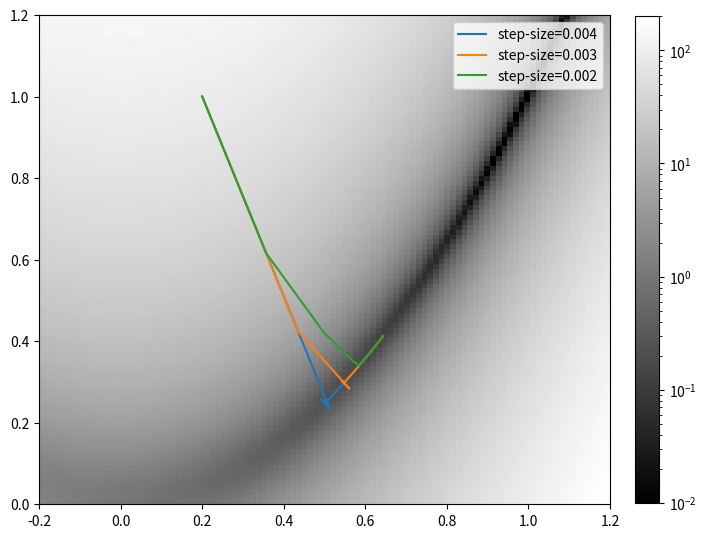

Write Python code to recreate this figure.
import numpy
from matplotlib import pyplot as plt
import matplotlib.colors
from random import random


# This script illustrates the different behaviours of the gradient descent (GD) method when finding the minima of 
# Rosenbrock's Banana Function,
# 𝑓(𝑥,𝑦)≡(1−𝑥)2+100(𝑦−𝑥2)2 .


# banana function

def f(r):
    '''Function to be minimised'''
    x, y = r

    return (1-x)**2 + 100*(y-x**2)**2

# analytical derivative of banana function

def grad(r):
    '''Calculate gradient of banana function at coordinates r = (x,y)'''
    x, y = r
    
    output = (-2*(1-x)-400*x*(y-x**2) , 200*(y-x**2))
    return numpy.array(output)


# Gradient descent algorithm, returns an array of the coordinates of the trajectory of the gradient descent method

def gradientDescent(df, r0, eta, nstep):
    xy = r0
    history = numpy.empty( (nstep+1, 2) )
    
    history[0]=xy
    
    for i in range(nstep):
        xy = xy - df(history[i])*eta
        history[i+1]=xy
        
    return history



# Plotting: trajectory of the gradient descent method for different step sizes

# Generate banana function

N = 100 # Resolution of 2D image
x0 = -0.2
x1 = 1.2
y0 = 0
y1 = 1.2
xs = numpy.linspace(x0, x1, N)
ys = numpy.linspace(y0, y1, N)
dat = numpy.zeros((N, N))

for ix, x in enumerate(xs):
    for iy, y in enumerate(ys):
        r = [x,y]
        dat[iy, ix] = f(r)

plt.figure(figsize=(8,8))
im = plt.imshow(dat, extent=(x0, x1, y0, y1), origin='lower', cmap=matplotlib.cm.gray, 
                norm=matplotlib.colors.LogNorm(vmin=0.01, vmax=200))
plt.colorbar(im, orientation='vertical', fraction=0.03925, pad=0.04)

# Now generate the trajectories:
gammas = [0.004, 0.003, 0.002]  # Gammas to try out
r0 = numpy.array([0.2, 1])  # Initial seed point

for gamma in gammas:
    
    output = gradientDescent(grad, r0, gamma, N)
    
    xs = output[: ,0]
    ys = output[: ,1]

    plt.plot(xs,ys, label=f"step-size={gamma}")

plt.legend()
plt.show()
